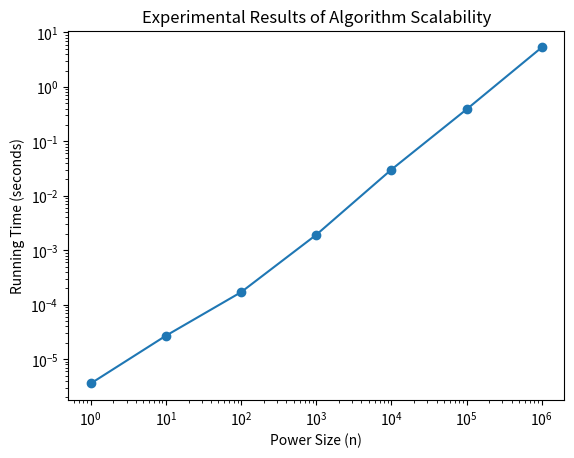

This figure's Python source:
import time
import random
import matplotlib.pyplot as plt

def mergeSort(array):
    if len(array) > 1:
        mid = len(array) // 2
        left_half = array[:mid]
        right_half = array[mid:]

        mergeSort(left_half)
        mergeSort(right_half)

        i = j = k = 0

        while i < len(left_half) and j < len(right_half):
            if left_half[i] < right_half[j]:
                array[k] = left_half[i]
                i += 1
            else:
                array[k] = right_half[j]
                j += 1
            k += 1

        while i < len(left_half):
            array[k] = left_half[i]
            i += 1
            k += 1

        while j < len(right_half):
            array[k] = right_half[j]
            j += 1
            k += 1

    return array


def binarySearch(arr, low, high, target):
    while low <= high:
        mid = low + (high - low) // 2
        if arr[mid] == target:
            return True
        elif arr[mid] < target:
            low = mid + 1
        else:
            high = mid - 1
    return False


def find_pairs(S, sum):
    S = mergeSort(S)
    pairs = []
    for i in range(len(S)):
        complement = sum - S[i]
        if binarySearch(S, i + 1, len(S) - 1, complement):
            pairs.append((S[i], complement))
    return pairs


# Experiment
power_sizes = [10**i for i in range(7)]
running_times = []

for n in power_sizes:
    S = [random.randint(1, 100) for _ in range(n)]
    target_sum = random.randint(1, 100)
    
    start_time = time.time()
    pairs = find_pairs(S, target_sum)
    end_time = time.time()
    
    running_times.append(end_time - start_time)


plt.plot(power_sizes, running_times, marker='o')
plt.xlabel('Power Size (n)')
plt.ylabel('Running Time (seconds)')
plt.title('Experimental Results of Algorithm Scalability')
plt.xscale('log')
plt.yscale('log')
plt.show()